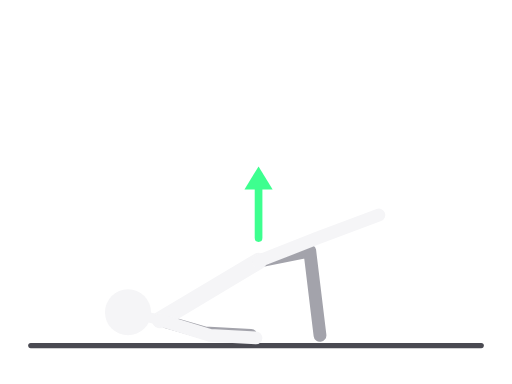
t = 0.00 s
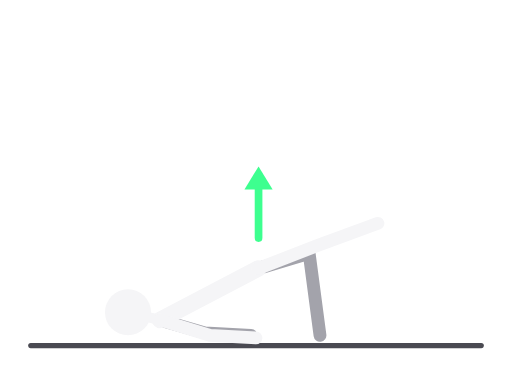
t = 0.30 s
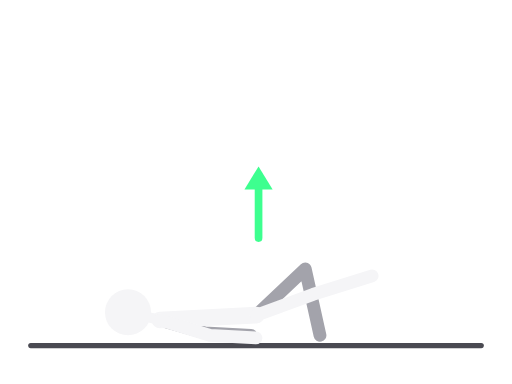
t = 0.90 s
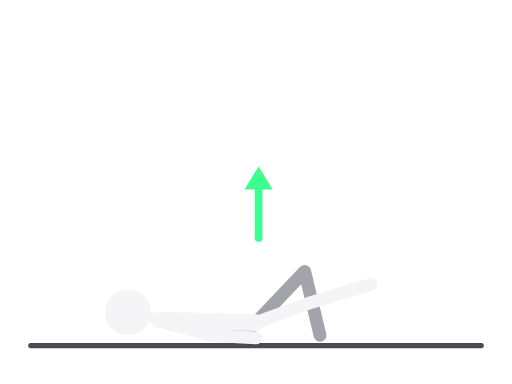
t = 1.20 s
t = 1.50 s: frame unchanged from t = 0.90 s, image omitted
t = 2.10 s: frame unchanged from t = 0.30 s, image omitted

The animated SVG that drew these frames (rendered in a browser with its animation timeline set to each time). Animation: 8 SMIL elements (animate=8); one cycle of 2.40 s, repeats indefinitely.

<svg xmlns="http://www.w3.org/2000/svg" viewBox="0 0 400 300" role="img" aria-label="Most na jednoj nozi"><title>Most na jednoj nozi</title><g stroke-linecap="round" stroke-linejoin="round"><line x1="24" y1="270" x2="376" y2="270" stroke="#4A4A52" stroke-width="4"/><polyline points="202,204 242,196 250,262" fill="none" stroke="#A3A3AB" stroke-width="10"><animate attributeName="points" values="202,204 242,196 250,262;200,252 238,212 250,262;202,204 242,196 250,262" dur="2.4s" repeatCount="indefinite" calcMode="spline" keyTimes="0;0.5;1" keySplines="0.45 0 0.55 1;0.45 0 0.55 1"/></polyline><polyline points="125,250 160,260 196,262" fill="none" stroke="#A3A3AB" stroke-width="10"><animate attributeName="points" values="125,250 160,260 196,262;125,250 160,260 196,262;125,250 160,260 196,262" dur="2.4s" repeatCount="indefinite" calcMode="spline" keyTimes="0;0.5;1" keySplines="0.45 0 0.55 1;0.45 0 0.55 1"/></polyline><polyline points="125,250 202,204" fill="none" stroke="#F5F5F7" stroke-width="13"><animate attributeName="points" values="125,250 202,204;125,250 200,252;125,250 202,204" dur="2.4s" repeatCount="indefinite" calcMode="spline" keyTimes="0;0.5;1" keySplines="0.45 0 0.55 1;0.45 0 0.55 1"/></polyline><polyline points="125,250 100,244" fill="none" stroke="#F5F5F7" stroke-width="8"><animate attributeName="points" values="125,250 100,244;125,250 100,244;125,250 100,244" dur="2.4s" repeatCount="indefinite" calcMode="spline" keyTimes="0;0.5;1" keySplines="0.45 0 0.55 1;0.45 0 0.55 1"/></polyline><polyline points="202,204 248,186 296,168" fill="none" stroke="#F5F5F7" stroke-width="10"><animate attributeName="points" values="202,204 248,186 296,168;200,252 244,236 290,222;202,204 248,186 296,168" dur="2.4s" repeatCount="indefinite" calcMode="spline" keyTimes="0;0.5;1" keySplines="0.45 0 0.55 1;0.45 0 0.55 1"/></polyline><polyline points="125,250 164,262 200,264" fill="none" stroke="#F5F5F7" stroke-width="10"><animate attributeName="points" values="125,250 164,262 200,264;125,250 164,262 200,264;125,250 164,262 200,264" dur="2.4s" repeatCount="indefinite" calcMode="spline" keyTimes="0;0.5;1" keySplines="0.45 0 0.55 1;0.45 0 0.55 1"/></polyline><circle cx="100" cy="244" r="18" fill="#F5F5F7"><animate attributeName="cx" values="100;100;100" dur="2.4s" repeatCount="indefinite" calcMode="spline" keyTimes="0;0.5;1" keySplines="0.45 0 0.55 1;0.45 0 0.55 1"/><animate attributeName="cy" values="244;244;244" dur="2.4s" repeatCount="indefinite" calcMode="spline" keyTimes="0;0.5;1" keySplines="0.45 0 0.55 1;0.45 0 0.55 1"/></circle><line x1="202.0" y1="186.0" x2="202.0" y2="142.0" stroke="#3DFF8F" stroke-width="6"/><polygon points="202.0,130.0 213.0,148.0 191.0,148.0" fill="#3DFF8F" stroke="none"/></g></svg>
